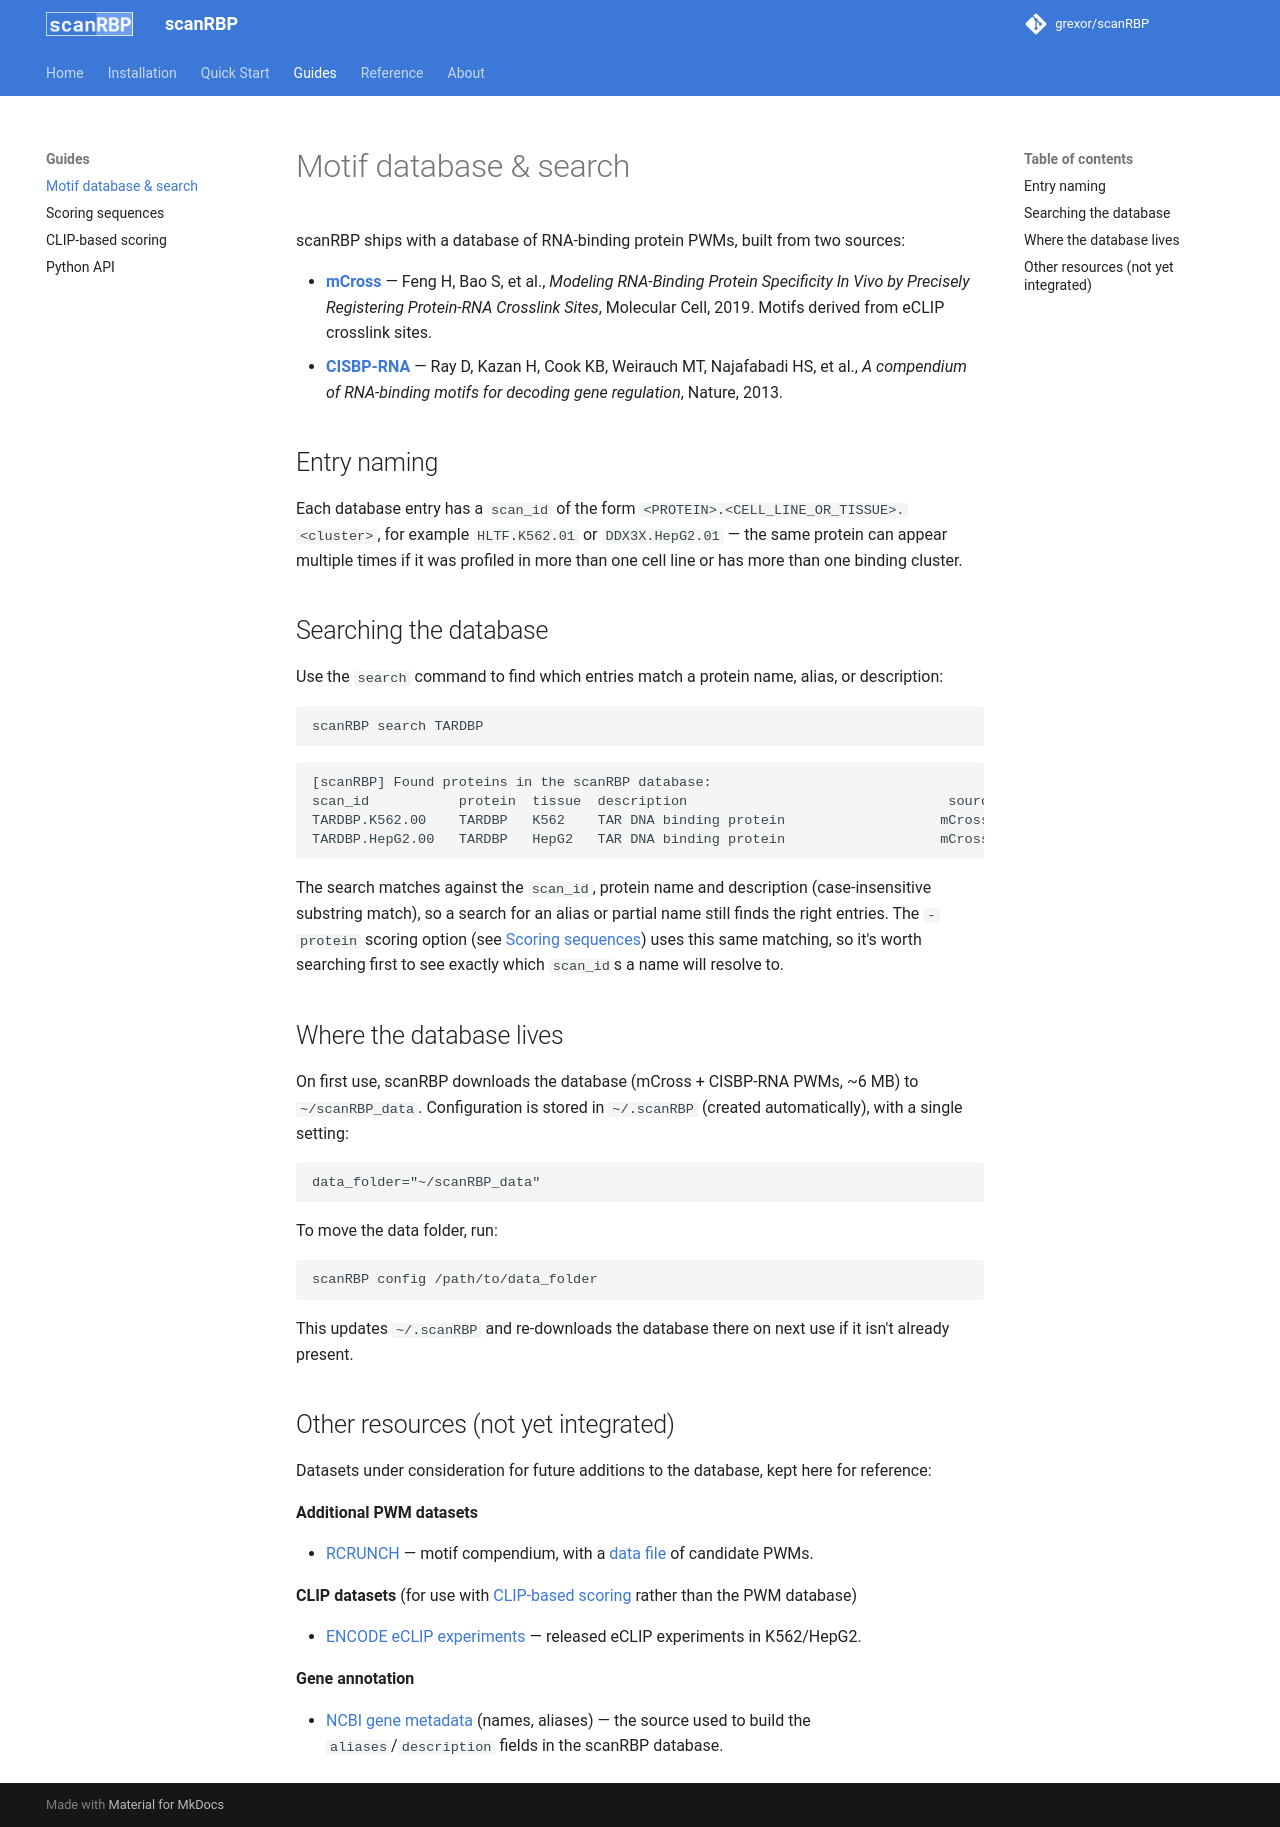

repository: grexor/scanRBP · page: motifs/index.html · generator: mkdocs

# Motif database & search

scanRBP ships with a database of RNA-binding protein PWMs, built from two sources:

- **[mCross](https://www.sciencedirect.com/science/article/pii/S1097276519300929?via%3Dihub)** — Feng H, Bao S, et al., *Modeling RNA-Binding Protein Specificity In Vivo by Precisely Registering Protein-RNA Crosslink Sites*, Molecular Cell, 2019. Motifs derived from eCLIP crosslink sites.
- **[CISBP-RNA](https://www.nature.com/articles/nature12311)** — Ray D, Kazan H, Cook KB, Weirauch MT, Najafabadi HS, et al., *A compendium of RNA-binding motifs for decoding gene regulation*, Nature, 2013.

## Entry naming

Each database entry has a `scan_id` of the form `<PROTEIN>.<CELL_LINE_OR_TISSUE>.<cluster>`, for example `HLTF.K562.01` or `DDX3X.HepG2.01` — the same protein can appear multiple times if it was profiled in more than one cell line or has more than one binding cluster.

## Searching the database

Use the `search` command to find which entries match a protein name, alias, or description:

```bash
scanRBP search TARDBP
```
```text
[scanRBP] Found proteins in the scanRBP database:
scan_id           protein  tissue  description                                source
TARDBP.K562.00    TARDBP   K562    TAR DNA binding protein                   mCross
TARDBP.HepG2.00   TARDBP   HepG2   TAR DNA binding protein                   mCross
```

The search matches against the `scan_id`, protein name and description (case-insensitive substring match), so a search for an alias or partial name still finds the right entries. The `-protein` scoring option (see [Scoring sequences](scoring.md#limiting-to-specific-proteins)) uses this same matching, so it's worth searching first to see exactly which `scan_id`s a name will resolve to.

## Where the database lives

On first use, scanRBP downloads the database (mCross + CISBP-RNA PWMs, ~6 MB) to `~/scanRBP_data`. Configuration is stored in `~/.scanRBP` (created automatically), with a single setting:

```text
data_folder="~/scanRBP_data"
```

To move the data folder, run:

```bash
scanRBP config /path/to/data_folder
```

This updates `~/.scanRBP` and re-downloads the database there on next use if it isn't already present.

## Other resources (not yet integrated)

Datasets under consideration for future additions to the database, kept here for reference:

**Additional PWM datasets**

- [RCRUNCH](https://genomebiology.biomedcentral.com/articles/10.1186/s13059-023-02913-0) — motif compendium, with a [data file](https://static-content.springer.com/esm/art%3A10.1186%2Fs13059-023-02913-0/MediaObjects/13059_2023_2913_MOESM6_ESM.txt) of candidate PWMs.

**CLIP datasets** (for use with [CLIP-based scoring](clip.md) rather than the PWM database)

- [ENCODE eCLIP experiments](https://www.encodeproject.org/metadata/?status=released&internal_tags=ENCORE&assay_title=eCLIP&biosample_ontology.term_name=K562&biosample_ontology.term_name=HepG2&type=Experiment&files.analyses.status=released&files.preferred_default=true) — released eCLIP experiments in K562/HepG2.

**Gene annotation**

- [NCBI gene metadata](https://www.ncbi.nlm.nih.gov/gene/?term=human[organism]) (names, aliases) — the source used to build the `aliases`/`description` fields in the scanRBP database.
